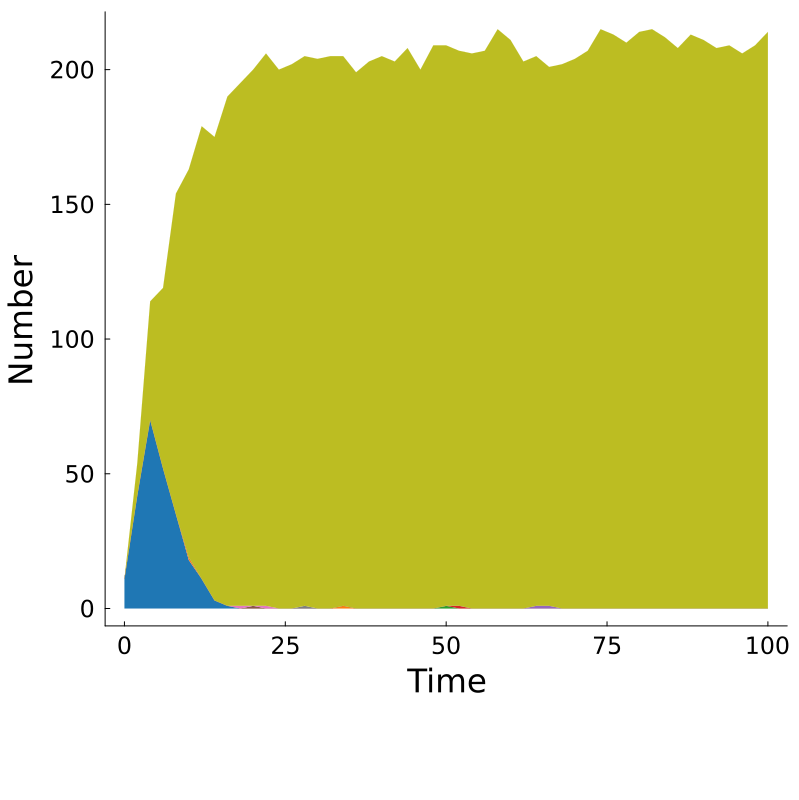

The data file committed next to this chart (first rows):
Time, MKAKLLVLLCAFTATDADTICIGYHANNSTDTVDTVLEKN…, MKAKLLVLLCAFTATDADTICIGYHANNSTDTVDTVLEKN…, MKAKLLVLLCAFTATDADTICIGYHANNSTDTVDTVLEKN…, MKAKLLVLLCAFTATDADTICIGYHANNSTDTVDTVLEKN…, MKYKLLVLLCAFTATDADTICIGYHANNSTVTVDTVLEKN…, MKAKLLVLLCAFTATDADTICIGYHANNSTDTVDTVLEKN…, MKAKLLVLLCAFTATDADTICIGYHANNSTDTVDTVLEKN…, MKAKLLVLLCAFTATDADTICIGYHANNSTDTVDTVLEKN…, Other, Total
0.0, 11, 0, 0, 0, 0, 0, 0, 0, 0, 11
2.0, 42, 0, 0, 0, 0, 0, 0, 0, 12, 54
4.0, 70, 0, 0, 0, 0, 0, 0, 0, 44, 114
6.0, 52, 0, 0, 0, 0, 0, 0, 0, 67, 119
8.0, 35, 0, 0, 0, 0, 0, 0, 0, 119, 154
10.0, 18, 1, 0, 0, 0, 0, 0, 0, 144, 163
12.0, 11, 0, 0, 0, 0, 0, 0, 0, 168, 179
14.0, 3, 0, 0, 0, 0, 0, 0, 0, 172, 175
16.0, 1, 0, 0, 0, 0, 0, 0, 0, 189, 190
18.0, 0, 0, 0, 0, 0, 0, 1, 0, 194, 195
20.0, 0, 0, 0, 0, 0, 1, 0, 0, 199, 200
22.0, 0, 0, 0, 0, 0, 0, 1, 0, 205, 206
24.0, 0, 0, 0, 0, 0, 0, 0, 0, 200, 200
26.0, 0, 0, 0, 0, 0, 0, 0, 0, 202, 202
28.0, 0, 0, 0, 0, 0, 0, 0, 1, 204, 205
30.0, 0, 0, 0, 0, 0, 0, 0, 0, 204, 204
32.0, 0, 0, 0, 0, 0, 0, 0, 0, 205, 205
34.0, 0, 1, 0, 0, 0, 0, 0, 0, 204, 205
36.0, 0, 0, 0, 0, 0, 0, 0, 0, 199, 199
38.0, 0, 0, 0, 0, 0, 0, 0, 0, 203, 203
40.0, 0, 0, 0, 0, 0, 0, 0, 0, 205, 205
42.0, 0, 0, 0, 0, 0, 0, 0, 0, 203, 203
44.0, 0, 0, 0, 0, 0, 0, 0, 0, 208, 208
46.0, 0, 0, 0, 0, 0, 0, 0, 0, 200, 200
48.0, 0, 0, 0, 0, 0, 0, 0, 0, 209, 209
50.0, 0, 0, 1, 0, 0, 0, 0, 0, 208, 209
52.0, 0, 0, 0, 1, 0, 0, 0, 0, 206, 207
54.0, 0, 0, 0, 0, 0, 0, 0, 0, 206, 206
56.0, 0, 0, 0, 0, 0, 0, 0, 0, 207, 207
58.0, 0, 0, 0, 0, 0, 0, 0, 0, 215, 215
60.0, 0, 0, 0, 0, 0, 0, 0, 0, 211, 211
62.0, 0, 0, 0, 0, 0, 0, 0, 0, 203, 203
64.0, 0, 0, 0, 0, 1, 0, 0, 0, 204, 205
66.0, 0, 0, 0, 0, 1, 0, 0, 0, 200, 201
68.0, 0, 0, 0, 0, 0, 0, 0, 0, 202, 202
70.0, 0, 0, 0, 0, 0, 0, 0, 0, 204, 204
72.0, 0, 0, 0, 0, 0, 0, 0, 0, 207, 207
74.0, 0, 0, 0, 0, 0, 0, 0, 0, 215, 215
76.0, 0, 0, 0, 0, 0, 0, 0, 0, 213, 213
78.0, 0, 0, 0, 0, 0, 0, 0, 0, 210, 210
80.0, 0, 0, 0, 0, 0, 0, 0, 0, 214, 214
82.0, 0, 0, 0, 0, 0, 0, 0, 0, 215, 215
84.0, 0, 0, 0, 0, 0, 0, 0, 0, 212, 212
86.0, 0, 0, 0, 0, 0, 0, 0, 0, 208, 208
88.0, 0, 0, 0, 0, 0, 0, 0, 0, 213, 213
90.0, 0, 0, 0, 0, 0, 0, 0, 0, 211, 211
92.0, 0, 0, 0, 0, 0, 0, 0, 0, 208, 208
94.0, 0, 0, 0, 0, 0, 0, 0, 0, 209, 209
96.0, 0, 0, 0, 0, 0, 0, 0, 0, 206, 206
98.0, 0, 0, 0, 0, 0, 0, 0, 0, 209, 209
100.0, 0, 0, 0, 0, 0, 0, 0, 0, 214, 214
